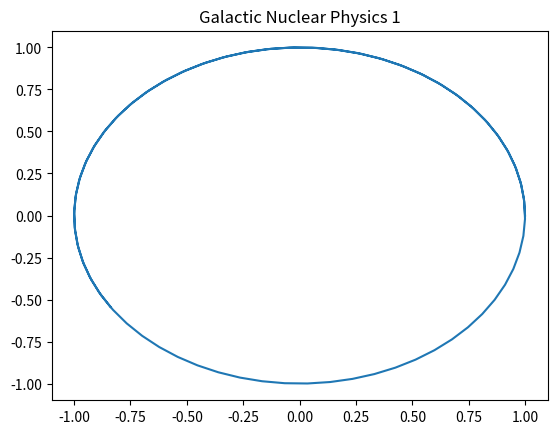

Generate this figure with matplotlib:
%matplotlib inline
import numpy as np
import matplotlib.pyplot as plt
# Physics simulation 1
t = np.linspace(0, 10, 100)
plt.plot(np.cos(t*1), np.sin(t*1))
plt.title('Galactic Nuclear Physics 1')
